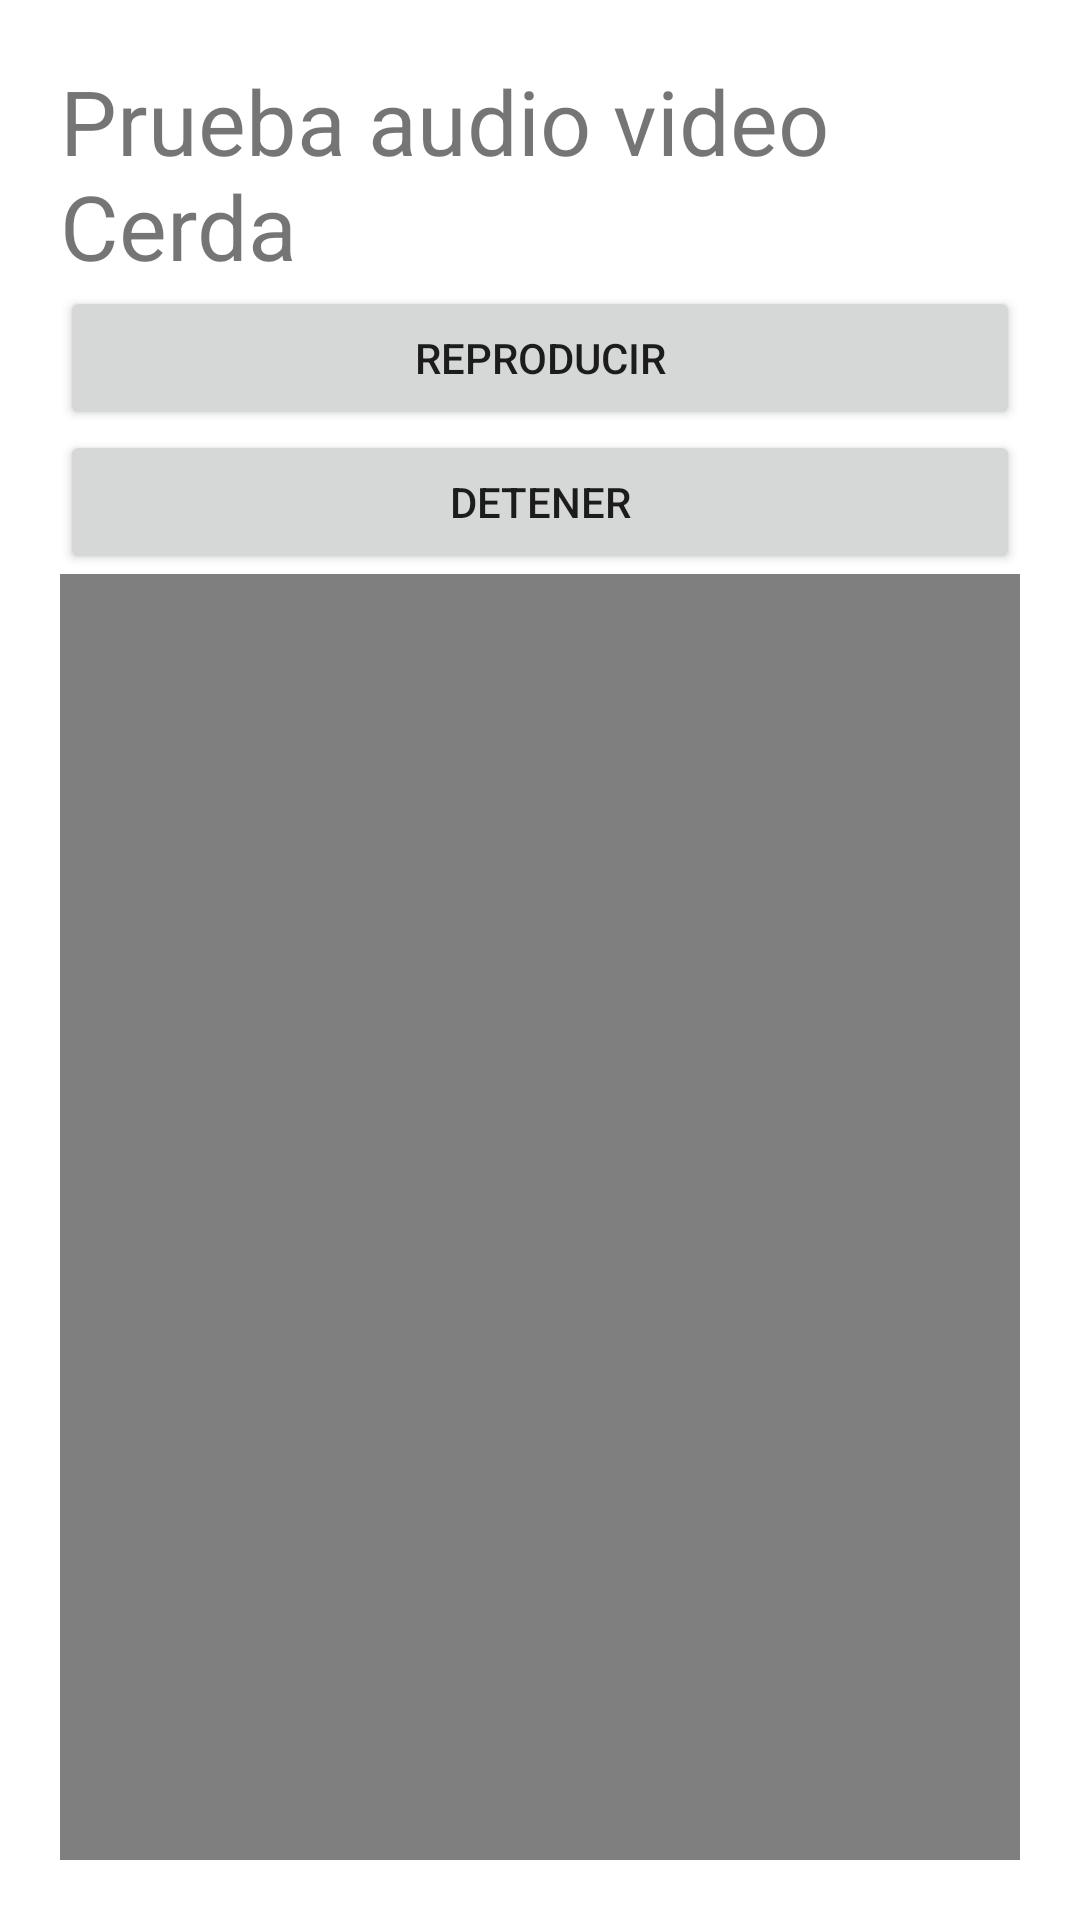

Write the Android layout XML for this screen, with the resource values it uses.
<!-- AndroidManifest.xml: application theme Theme.AppBDSqliteCerda -->
<!-- res/layout/activity_audio_video.xml -->
<?xml version="1.0" encoding="utf-8"?>
<androidx.constraintlayout.widget.ConstraintLayout xmlns:android="http://schemas.android.com/apk/res/android"
    xmlns:app="http://schemas.android.com/apk/res-auto"
    xmlns:tools="http://schemas.android.com/tools"
    android:layout_width="match_parent"
    android:layout_height="match_parent"
    tools:context=".AudioVideo">

    <LinearLayout
        android:layout_width="match_parent"
        android:layout_height="match_parent"
        android:layout_marginStart="20dp"
        android:layout_marginTop="20dp"
        android:layout_marginEnd="20dp"
        android:layout_marginBottom="20dp"
        android:orientation="vertical"
        app:layout_constraintBottom_toBottomOf="parent"
        app:layout_constraintEnd_toEndOf="parent"
        app:layout_constraintStart_toStartOf="parent"
        app:layout_constraintTop_toTopOf="parent">

        <TextView
            android:id="@+id/tvTitulo4"
            android:layout_width="match_parent"
            android:layout_height="wrap_content"
            android:text="Prueba audio video Cerda"
            android:textSize="30sp" />

        <ImageView
            android:id="@+id/ivLogo4"
            android:layout_width="match_parent"
            android:layout_height="wrap_content"
            app:srcCompat="@drawable/ic_launcher_foreground" />

        <Button
            android:id="@+id/btnReproducir"
            android:layout_width="match_parent"
            android:layout_height="wrap_content"
            android:text="Reproducir" />

        <Button
            android:id="@+id/btnDetener"
            android:layout_width="match_parent"
            android:layout_height="wrap_content"
            android:text="Detener" />

        <VideoView
            android:id="@+id/vvPrueba"
            android:layout_width="match_parent"
            android:layout_height="wrap_content" />
    </LinearLayout>
</androidx.constraintlayout.widget.ConstraintLayout>
<!-- resources referenced by this layout -->
<resources>
  <style name="Theme.AppBDSqliteCerda" parent="Theme.MaterialComponents.DayNight.DarkActionBar">
          
          <item name="colorPrimary">@color/purple_500</item>
          <item name="colorPrimaryVariant">@color/purple_700</item>
          <item name="colorOnPrimary">@color/white</item>
          
          <item name="colorSecondary">@color/teal_200</item>
          <item name="colorSecondaryVariant">@color/teal_700</item>
          <item name="colorOnSecondary">@color/black</item>
          
          <item name="android:statusBarColor">?attr/colorPrimaryVariant</item>
          
      </style>
  <!-- not gathered from this repository: default colours our renderer supplied (Android Studio template values) -->
  <color name="purple_500">#FF6200EE</color>
  <color name="purple_700">#FF3700B3</color>
  <color name="teal_200">#FF03DAC5</color>
  <color name="teal_700">#FF018786</color>
  <color name="black">#FF000000</color>
  <color name="white">#FFFFFFFF</color>
</resources>
